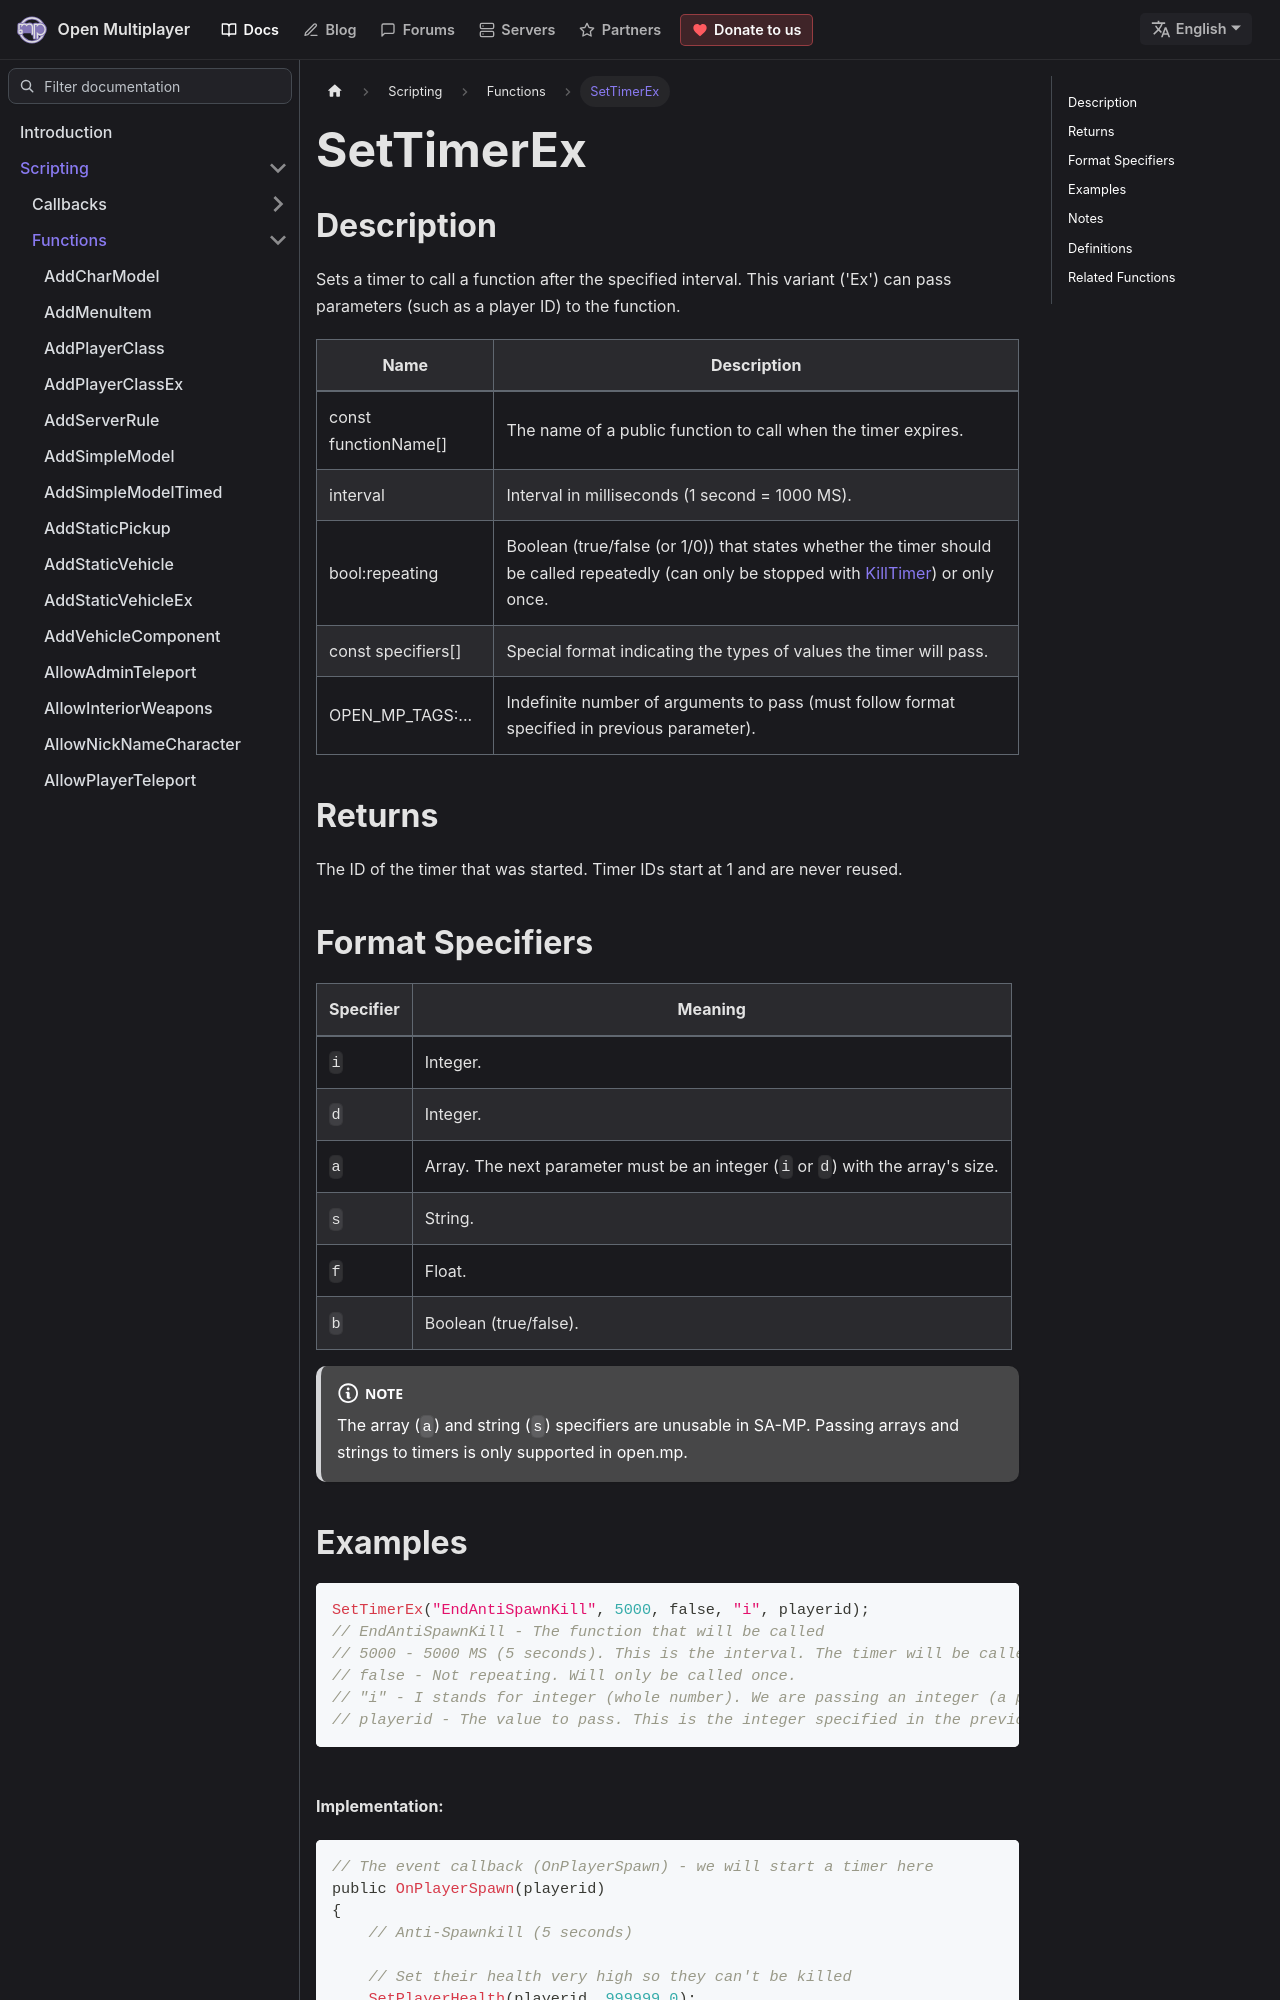

repository: openmultiplayer/web · page: docs/scripting/functions/SetTimerEx.html · generator: docusaurus

---
title: SetTimerEx
sidebar_label: SetTimerEx
description: Sets a timer to call a function after the specified interval.
tags: ["timer"]
---

## Description

Sets a timer to call a function after the specified interval. This variant ('Ex') can pass parameters (such as a player ID) to the function.

| Name                 | Description                                                                                                                                             |
| -------------------- | ------------------------------------------------------------------------------------------------------------------------------------------------------- |
| const functionName[] | The name of a public function to call when the timer expires.                                                                                           |
| interval             | Interval in milliseconds (1 second = 1000 MS).                                                                                                          |
| bool:repeating       | Boolean (true/false (or 1/0)) that states whether the timer should be called repeatedly (can only be stopped with [KillTimer](KillTimer)) or only once. |
| const specifiers[]   | Special format indicating the types of values the timer will pass.                                                                                      |
| OPEN_MP_TAGS:...     | Indefinite number of arguments to pass (must follow format specified in previous parameter).                                                            |

## Returns

The ID of the timer that was started. Timer IDs start at 1 and are never reused.

## Format Specifiers

| Specifier | Meaning                                                                          |
| --------- | -------------------------------------------------------------------------------- |
| `i`       | Integer.                                                                         |
| `d`       | Integer.                                                                         |
| `a`       | Array. The next parameter must be an integer (`i` or `d`) with the array's size. |
| `s`       | String.                                                                          |
| `f`       | Float.                                                                           |
| `b`       | Boolean (true/false).                                                            |

:::note

The array (`a`) and string (`s`) specifiers are unusable in SA-MP. Passing arrays and strings to timers is only supported in open.mp.

:::
